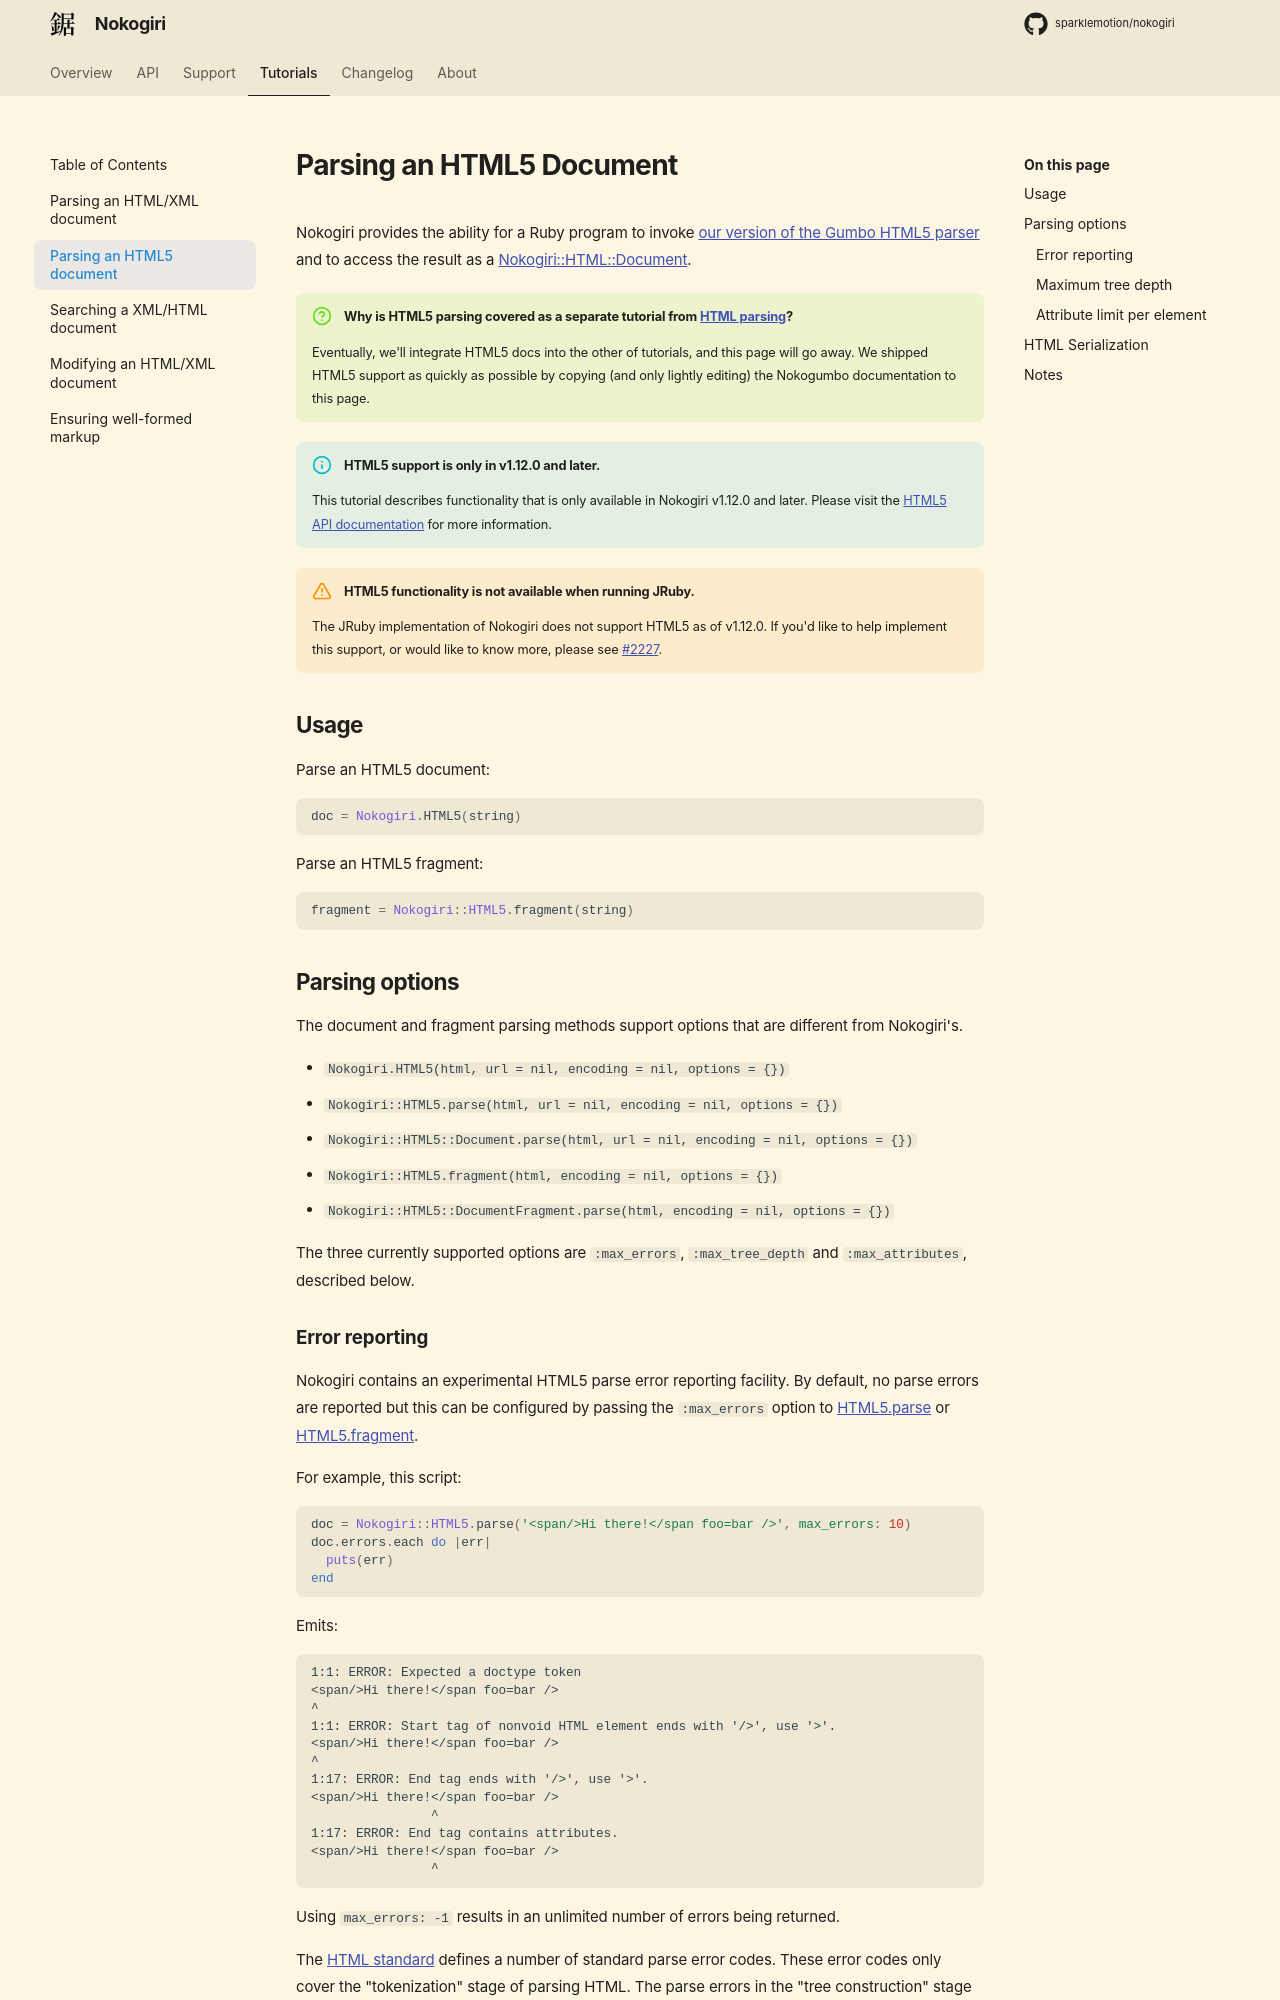

repository: sparklemotion/nokogiri.org · page: tutorials/parsing_an_html5_document.html · generator: mkdocs

# Parsing an HTML5 Document

Nokogiri provides the ability for a Ruby program to invoke [our version of the Gumbo HTML5
parser](https://github.com/sparklemotion/nokogiri/tree/master/gumbo-parser/src) and to access the
result as a
[Nokogiri::HTML::Document](http://rdoc.info/github/sparklemotion/nokogiri/Nokogiri/HTML/Document).

!!! question "Why is HTML5 parsing covered as a separate tutorial from [HTML parsing](/tutorials/parsing_an_html_xml_document.html)?"

    Eventually, we'll integrate HTML5 docs into the other of tutorials, and this page will go away. We
    shipped HTML5 support as quickly as possible by copying (and only lightly editing) the Nokogumbo
    documentation to this page.

!!! info "HTML5 support is only in v1.12.0 and later."

    This tutorial describes functionality that is only available in Nokogiri v1.12.0 and later. Please
    visit the [HTML5 API documentation](/rdoc/Nokogiri/HTML5.html) for more information.

!!! warning "HTML5 functionality is not available when running JRuby."

    The JRuby implementation of Nokogiri does not support HTML5 as of v1.12.0. If you'd like to help
    implement this support, or would like to know more, please see
    [#2227](https://github.com/sparklemotion/nokogiri/issues/2227).


## Usage

Parse an HTML5 document:

``` ruby
doc = Nokogiri.HTML5(string)
```

Parse an HTML5 fragment:

``` ruby
fragment = Nokogiri::HTML5.fragment(string)
```

## Parsing options

The document and fragment parsing methods support options that are different from Nokogiri's.

- `Nokogiri.HTML5(html, url = nil, encoding = nil, options = {})`
- `Nokogiri::HTML5.parse(html, url = nil, encoding = nil, options = {})`
- `Nokogiri::HTML5::Document.parse(html, url = nil, encoding = nil, options = {})`
- `Nokogiri::HTML5.fragment(html, encoding = nil, options = {})`
- `Nokogiri::HTML5::DocumentFragment.parse(html, encoding = nil, options = {})`

The three currently supported options are `:max_errors`, `:max_tree_depth` and
`:max_attributes`, described below.
